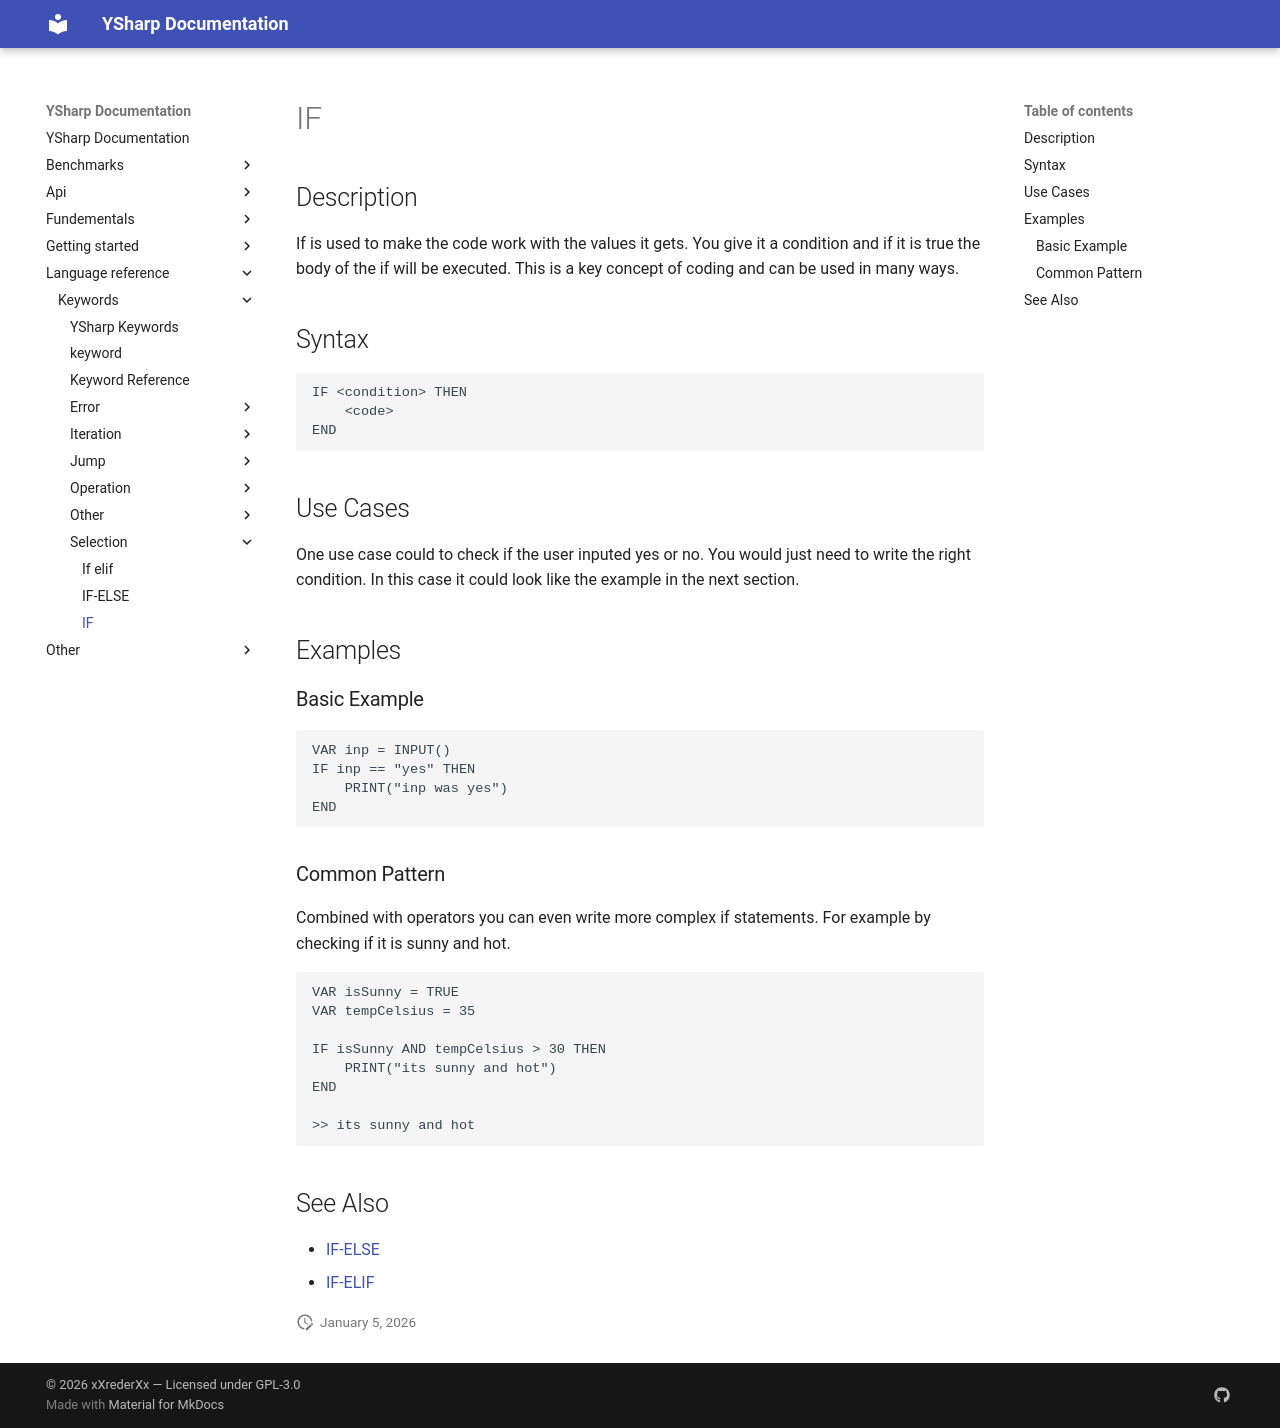

repository: xXrederXx/YSharp · page: language-reference/keywords/selection/if/index.html · generator: mkdocs

# IF

## Description

If is used to make the code work with the values it gets. You give it a condition and if it is true the body of the if will be executed.
This is a key concept of coding and can be used in many ways.

## Syntax

```text
IF <condition> THEN
    <code>
END
```

## Use Cases

One use case could to check if the user inputed yes or no. You would just need to write the right condition. In this case it could look like the example in the next section.

## Examples

### Basic Example

```ysharp
VAR inp = INPUT()
IF inp == "yes" THEN
    PRINT("inp was yes")
END
```

### Common Pattern

Combined with operators you can even write more complex if statements. For example by checking if it is sunny and hot.

```ysharp
VAR isSunny = TRUE
VAR tempCelsius = 35

IF isSunny AND tempCelsius > 30 THEN
    PRINT("its sunny and hot")
END

>> its sunny and hot
```

## See Also

* [IF-ELSE](./if-else.md)
* [IF-ELIF](if-elif.md)
